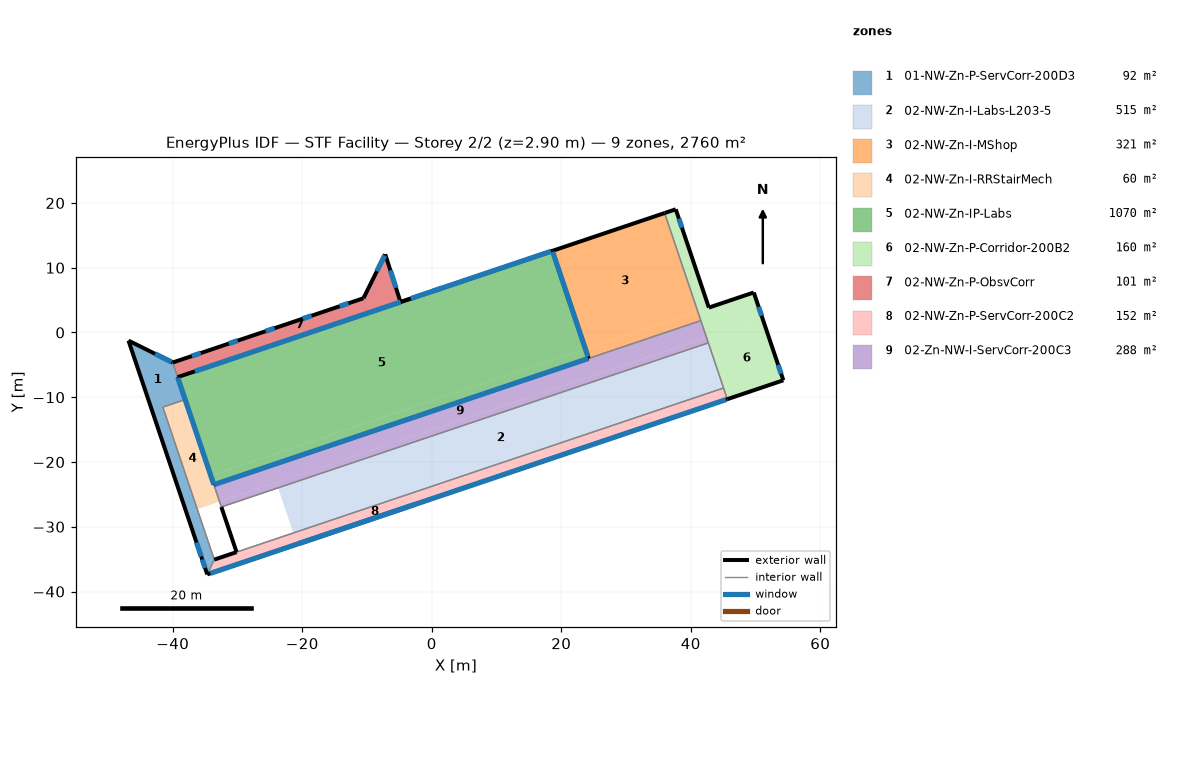
=== STOREY PLAN SPEC (per zone: floor XY polygon, exterior-wall plan segments, windows/doors) ===
zone 1: 01-NW-Zn-P-ServCorr-200D3  (92.2 m²)
  floor: (-36.21, -27.28) (-33.59, -35.07) (-35.25, -35.63) (-37.87, -27.84)
  floor: (-41.08, -12.84) (-36.21, -27.28) (-37.87, -27.84) (-42.74, -13.40)
  floor: (-33.59, -35.07) (-33.59, -35.08) (-34.67, -37.36) (-35.25, -35.63)
  floor: (-46.83, -1.25) (-40.01, -4.64) (-38.08, -10.36) (-41.52, -11.52) (-41.08, -12.84) (-42.74, -13.40)
  exterior wall: (-46.83, -1.25) – (-34.67, -37.36)  [38.1 m]
    window: (-35.44, -35.05) – (-35.01, -36.35)  [2.7 m²]
    window: (-36.33, -32.43) – (-35.60, -34.60)  [4.5 m²]
  exterior wall: (-40.01, -4.64) – (-46.83, -1.25)  [7.6 m]
    window: (-40.19, -4.55) – (-42.73, -3.29)  [4.3 m²]
  interior walls: 5
zone 2: 02-NW-Zn-I-Labs-L203-5  (515.3 m²)
  floor: (45.06, -8.56) (45.06, -8.58) (16.22, -18.29) (16.22, -18.28)
  floor: (42.72, -1.60) (45.06, -8.56) (-21.39, -30.95) (-23.73, -23.99)
  exterior wall: (-32.49, -26.95) – (-30.14, -33.92)  [7.4 m]
  interior walls: 3
zone 3: 02-NW-Zn-I-MShop  (320.5 m²)
  floor: (35.96, 18.44) (41.07, 3.26) (23.74, -2.57) (18.63, 12.60)
  floor: (41.07, 3.26) (41.56, 1.83) (24.23, -4.01) (23.74, -2.57)
  exterior wall: (35.96, 18.44) – (18.63, 12.60)  [18.3 m]
  interior walls: 3
zone 4: 02-NW-Zn-I-RRStairMech  (60.4 m²)
  floor: (-37.64, -11.68) (-32.77, -26.12) (-36.21, -27.28) (-41.08, -12.84)
  floor: (-38.08, -10.36) (-37.64, -11.68) (-41.08, -12.84) (-41.52, -11.52)
  interior walls: 4
zone 5: 02-NW-Zn-IP-Labs  (1070.4 m²)
  floor: (18.63, 12.60) (23.74, -2.57) (-34.04, -22.04) (-37.54, -11.65) (-37.64, -11.68) (-39.25, -6.90)
  floor: (23.74, -2.57) (24.23, -4.01) (-33.65, -23.51) (-37.64, -11.68) (-37.54, -11.65) (-34.04, -22.04)
  exterior wall: (18.63, 12.60) – (-4.82, 4.70)  [24.7 m]
    window: (1.56, 6.85) – (0.18, 6.39)  [2.2 m²]
  exterior wall: (18.63, 12.60) – (-39.25, -6.90)  [61.1 m]
    window: (18.42, 12.53) – (-3.24, 5.24)  [27.9 m²]
    window: (-4.82, 4.70) – (-36.59, -6.00)  [40.9 m²]
  exterior wall: (-39.25, -6.90) – (-33.65, -23.51)  [17.5 m]
    window: (-39.21, -7.00) – (-33.66, -23.46)  [21.2 m²]
  exterior wall: (24.23, -4.01) – (18.63, 12.60)  [17.5 m]
    window: (24.13, -3.72) – (18.68, 12.45)  [20.8 m²]
  exterior wall: (-33.65, -23.51) – (24.23, -4.01)  [61.1 m]
    window: (-33.60, -23.49) – (24.16, -4.03)  [74.3 m²]
  interior walls: 5
zone 6: 02-NW-Zn-P-Corridor-200B2  (159.7 m²)
  floor: (43.00, -0.59) (45.62, -8.37) (45.06, -8.56) (42.44, -0.78)
  floor: (49.73, 6.18) (51.09, 2.13) (42.44, -0.78) (41.07, 3.26)
  floor: (51.09, 2.13) (54.30, -7.38) (46.21, -10.11) (43.00, -0.59)
  floor: (37.68, 19.02) (42.79, 3.84) (41.07, 3.26) (35.96, 18.44)
  floor: (45.62, -8.37) (46.21, -10.11) (45.64, -10.30) (45.06, -8.56)
  exterior wall: (42.79, 3.84) – (37.68, 19.02)  [16.0 m]
    window: (38.63, 16.19) – (38.17, 17.56)  [2.2 m²]
  exterior wall: (49.73, 6.18) – (42.79, 3.84)  [7.3 m]
  exterior wall: (54.30, -7.38) – (49.73, 6.18)  [14.3 m]
    window: (53.95, -6.36) – (53.49, -4.99)  [2.2 m²]
    window: (50.94, 2.58) – (50.48, 3.95)  [2.2 m²]
  exterior wall: (45.64, -10.30) – (54.30, -7.38)  [9.1 m]
  exterior wall: (37.68, 19.02) – (35.96, 18.44)  [1.8 m]
  interior walls: 4
zone 7: 02-NW-Zn-P-ObsvCorr  (100.7 m²)
  floor: (-7.18, 12.07) (-4.82, 4.70) (-39.25, -6.90) (-40.01, -4.64) (-10.54, 5.29)
  exterior wall: (-10.54, 5.29) – (-40.01, -4.64)  [31.1 m]
    window: (-24.26, 0.67) – (-25.64, 0.20)  [2.2 m²]
    window: (-12.86, 4.51) – (-14.23, 4.05)  [2.2 m²]
    window: (-29.97, -1.26) – (-31.34, -1.72)  [2.2 m²]
    window: (-35.67, -3.18) – (-37.05, -3.64)  [2.2 m²]
    window: (-18.56, 2.59) – (-19.93, 2.13)  [2.2 m²]
  exterior wall: (-7.18, 12.07) – (-10.54, 5.29)  [7.6 m]
    window: (-7.27, 11.89) – (-8.48, 9.46)  [4.1 m²]
  exterior wall: (-4.82, 4.70) – (-7.18, 12.07)  [7.7 m]
    window: (-5.53, 6.90) – (-6.39, 9.60)  [4.3 m²]
  interior walls: 2
zone 8: 02-NW-Zn-P-ServCorr-200C2  (152.4 m²)
  floor: (45.06, -8.58) (45.64, -10.30) (16.94, -19.97) (16.22, -18.29)
  floor: (16.22, -18.29) (16.94, -19.97) (-34.67, -37.36) (-33.59, -35.08)
  exterior wall: (-34.67, -37.36) – (45.64, -10.30)  [84.7 m]
    window: (-34.19, -37.20) – (45.43, -10.37)  [82.0 m²]
    window: (-2.54, -26.53) – (-20.59, -32.62)  [11.4 m²]
  exterior wall: (-30.14, -33.92) – (-33.59, -35.08)  [3.6 m]
  interior walls: 3
zone 9: 02-Zn-NW-I-ServCorr-200C3  (287.9 m²)
  floor: (41.56, 1.83) (42.44, -0.78) (-32.77, -26.12) (-33.65, -23.51)
  floor: (-24.01, -23.17) (-23.73, -23.99) (-32.40, -26.91) (-32.68, -26.09)
  floor: (42.44, -0.78) (42.72, -1.60) (-23.73, -23.99) (-24.01, -23.17)
  floor: (-32.68, -26.09) (-32.40, -26.91) (-32.49, -26.95) (-32.77, -26.12)
  interior walls: 5

=== DERIVED (storey summary) ===
Building: STF Facility
Storey: 2 of 2  (floor level z = 2.90 m)
Storey gross floor area: 2759.8 m²
Zones on this storey: 9
  - 01-NW-Zn-P-ServCorr-200D3: floor 92.2 m²; exterior wall 45.7 m (132.4 m²); 3 window(s) 11.6 m²; WWR 8.7%
  - 02-NW-Zn-I-Labs-L203-5: floor 515.3 m²; exterior wall 7.4 m (21.3 m²); WWR 0.0%
  - 02-NW-Zn-I-MShop: floor 320.5 m²; exterior wall 18.3 m (53.0 m²); WWR 0.0%
  - 02-NW-Zn-I-RRStairMech: floor 60.4 m²
  - 02-NW-Zn-IP-Labs: floor 1070.4 m²; exterior wall 181.9 m (287.3 m²); 6 window(s) 187.3 m²; WWR 65.2%
  - 02-NW-Zn-P-Corridor-200B2: floor 159.7 m²; exterior wall 48.6 m (140.7 m²); 3 window(s) 6.6 m²; WWR 4.7%
  - 02-NW-Zn-P-ObsvCorr: floor 100.7 m²; exterior wall 46.4 m (134.3 m²); 7 window(s) 19.5 m²; WWR 14.5%
  - 02-NW-Zn-P-ServCorr-200C2: floor 152.4 m²; exterior wall 88.4 m (255.9 m²); 2 window(s) 93.4 m²; WWR 36.5%
  - 02-Zn-NW-I-ServCorr-200C3: floor 287.9 m²
Zone adjacency (shared interzone walls):
  - 01-NW-Zn-P-ServCorr-200D3 ↔ 02-NW-Zn-I-RRStairMech
  - 01-NW-Zn-P-ServCorr-200D3 ↔ 02-NW-Zn-IP-Labs
  - 01-NW-Zn-P-ServCorr-200D3 ↔ 02-NW-Zn-P-ObsvCorr
  - 01-NW-Zn-P-ServCorr-200D3 ↔ 02-NW-Zn-P-ServCorr-200C2
  - 02-NW-Zn-I-Labs-L203-5 ↔ 02-NW-Zn-P-Corridor-200B2
  - 02-NW-Zn-I-Labs-L203-5 ↔ 02-NW-Zn-P-ServCorr-200C2
  - 02-NW-Zn-I-Labs-L203-5 ↔ 02-Zn-NW-I-ServCorr-200C3
  - 02-NW-Zn-I-MShop ↔ 02-NW-Zn-IP-Labs
  - 02-NW-Zn-I-MShop ↔ 02-NW-Zn-P-Corridor-200B2
  - 02-NW-Zn-I-MShop ↔ 02-Zn-NW-I-ServCorr-200C3
  - 02-NW-Zn-I-RRStairMech ↔ 02-NW-Zn-IP-Labs
  - 02-NW-Zn-I-RRStairMech ↔ 02-Zn-NW-I-ServCorr-200C3
  - 02-NW-Zn-IP-Labs ↔ 02-NW-Zn-P-ObsvCorr
  - 02-NW-Zn-IP-Labs ↔ 02-Zn-NW-I-ServCorr-200C3
  - 02-NW-Zn-P-Corridor-200B2 ↔ 02-NW-Zn-P-ServCorr-200C2
  - 02-NW-Zn-P-Corridor-200B2 ↔ 02-Zn-NW-I-ServCorr-200C3